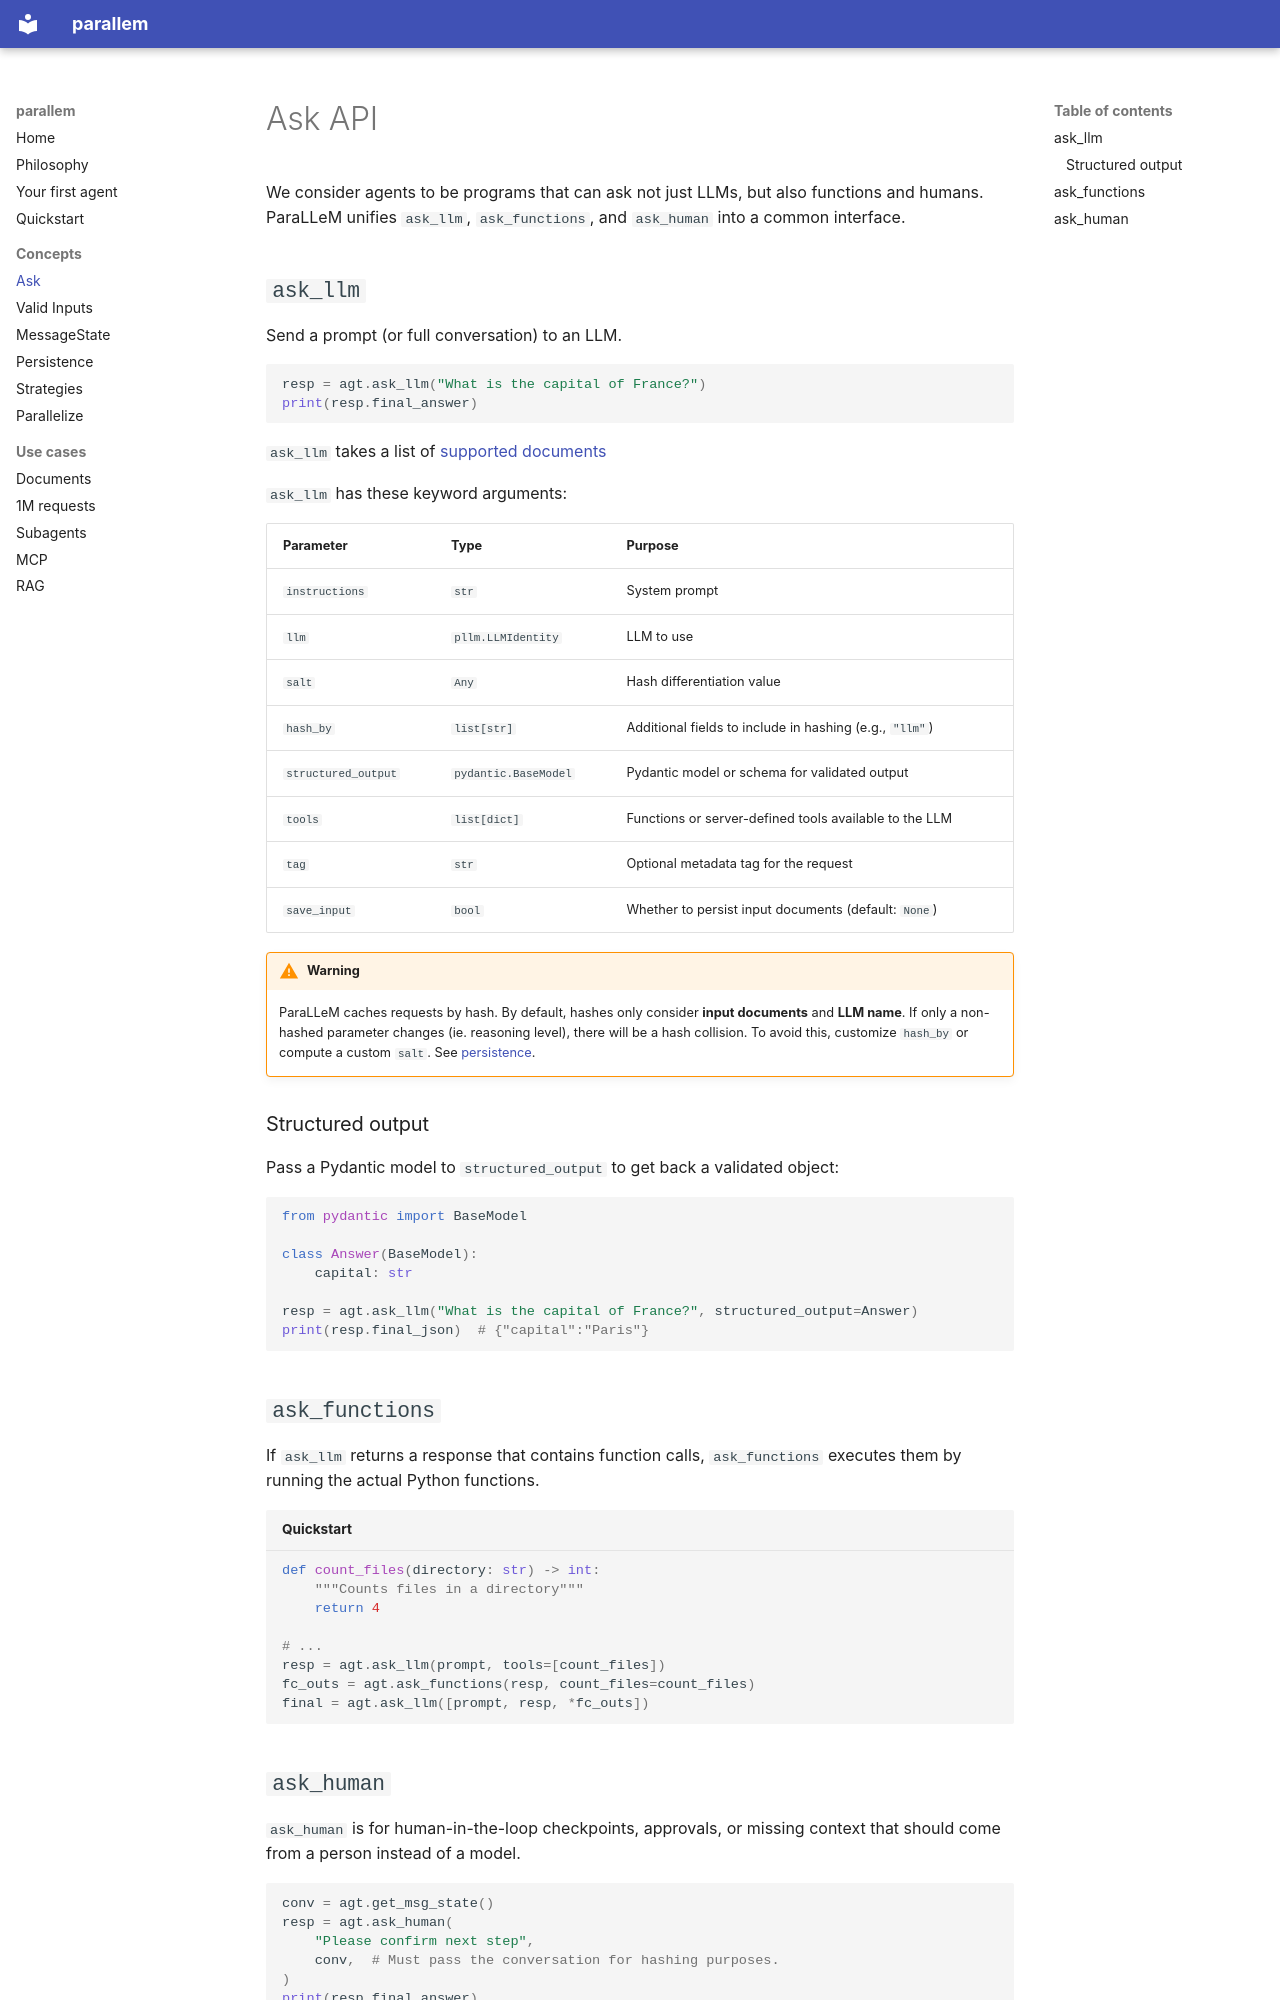

repository: conjuncts/parallem · page: concepts/ask/index.html · generator: mkdocs

# Ask API

We consider agents to be programs that can ask not just LLMs, but also functions and humans. ParaLLeM unifies `ask_llm`, `ask_functions`, and `ask_human` into a common interface.

## `ask_llm`

Send a prompt (or full conversation) to an LLM.

```python
resp = agt.ask_llm("What is the capital of France?")
print(resp.final_answer)
```

`ask_llm` takes a list of [supported documents](valid_inputs.md)


`ask_llm` has these keyword arguments:

| Parameter | Type | Purpose |
|---|---|---|
| `instructions` | `str` | System prompt |
| `llm` | `pllm.LLMIdentity` | LLM to use |
| `salt` | `Any` | Hash differentiation value |
| `hash_by` | `list[str]` | Additional fields to include in hashing (e.g., `"llm"`) |
| `structured_output` | `pydantic.BaseModel` | Pydantic model or schema for validated output |
| `tools` | `list[dict]` | Functions or server-defined tools available to the LLM |
| `tag` | `str` | Optional metadata tag for the request |
| `save_input` | `bool` | Whether to persist input documents (default: `None`) |


!!! warning

    ParaLLeM caches requests by hash. By default, hashes only consider **input documents** and **LLM name**. If only a non-hashed parameter changes (ie. reasoning level), there will be a hash collision. To avoid this, customize `hash_by` or compute a custom `salt`. See [persistence](persistence.md).

### Structured output

Pass a Pydantic model to `structured_output` to get back a validated object:

```python
from pydantic import BaseModel

class Answer(BaseModel):
    capital: str

resp = agt.ask_llm("What is the capital of France?", structured_output=Answer)
print(resp.final_json)  # {"capital":"Paris"}
```


## `ask_functions`

If `ask_llm` returns a response that contains function calls, `ask_functions` executes them by running the actual Python functions.

```python title="Quickstart"
def count_files(directory: str) -> int:
    """Counts files in a directory"""
    return 4

# ...
resp = agt.ask_llm(prompt, tools=[count_files])
fc_outs = agt.ask_functions(resp, count_files=count_files)
final = agt.ask_llm([prompt, resp, *fc_outs])
```
